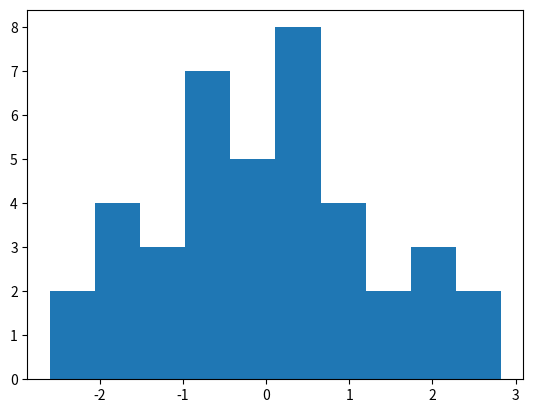
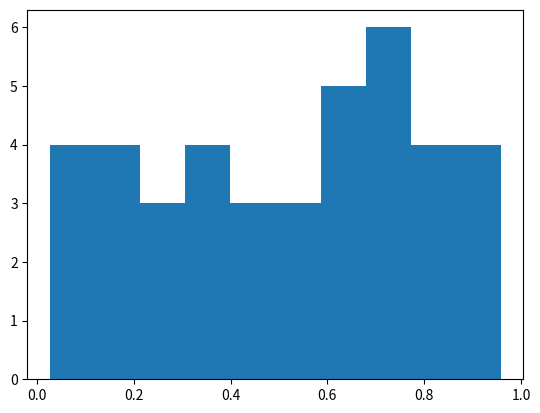
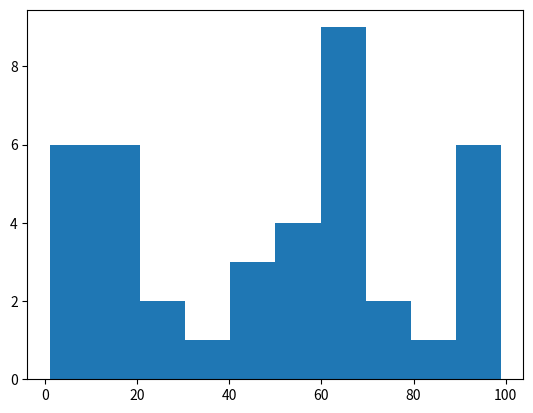

Write Python code to recreate these figures, in order.
import numpy as np 
import pandas as pd 
import matplotlib.pyplot as plt 

np.random.seed(25)
data1 = np.random.normal(loc=0.0, scale=1.0, size=40)
data2 = np.random.uniform(low=0,high=1,size=40)
data3 = np.random.randint(low = 1, high = 100, size = 40)

figure, axis = plt.subplots()
axis.hist(data1)

figure2, axis2 = plt.subplots()
axis2.hist(data2)

figure3, axis3 = plt.subplots()
axis3.hist(data3)

plt.show()
